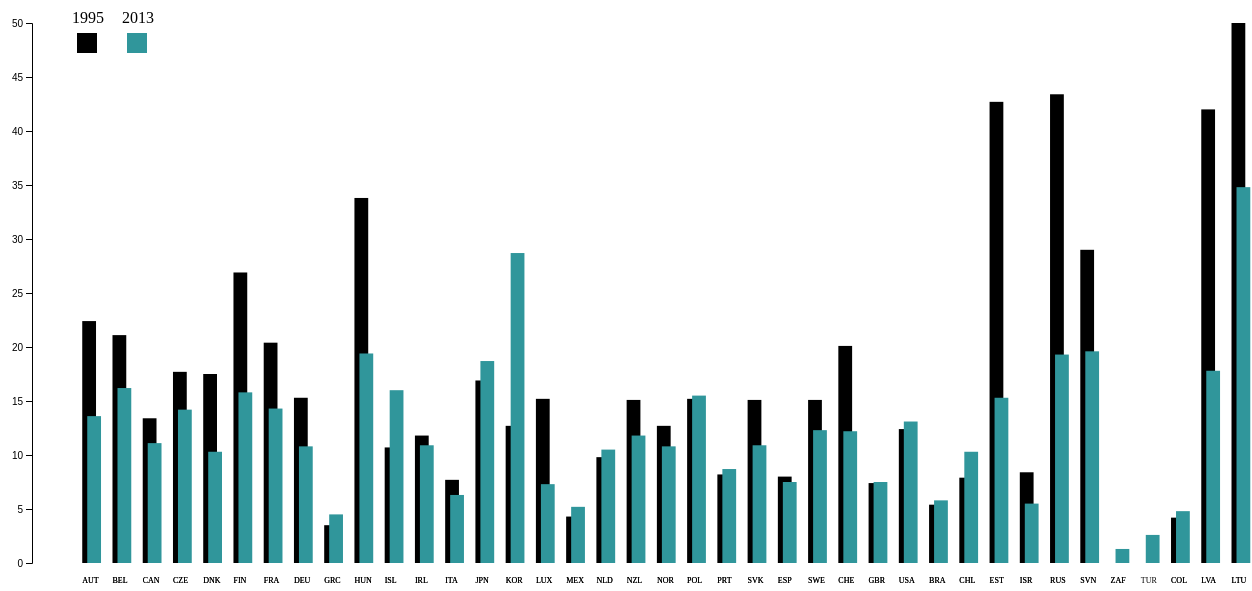
D3 v5 page, settled after 480 driven frames (8 s of simulated time); the page loaded 1 data file(s).



    // var margin={
    //   top:20, right:10, bottom:20, left:10
    // };
    // var padding = {top: 60, right: 60, bottom: 60, left: 60};
    // var width = 1400;
    // var height = 600;
    var margin = {top: 20, right: 20, bottom: 20, left: 20},
    padding = {top: 60, right: 60, bottom: 60, left: 60},
    outerWidth = 1400,
    outerHeight = 700,
    innerWidth = outerWidth - margin.left - margin.right,
    innerHeight = outerHeight - margin.top - margin.bottom,
    width = innerWidth - padding.left - padding.right,
    height = innerHeight - padding.top - padding.bottom;
    var svg = d3.select("body").append("svg")
    .attr("width", width + margin.left + margin.right)
    .attr("height", height + margin.top + margin.bottom).append("g")
    .attr("transform", "translate(" + margin.left + "," + margin.top + ")");

    var g = svg.append("g")
    .attr("transform", "translate(" + padding.left + "," + 0 + ")");


    var draw= function(data){
        var barWidth=width/90;

        g.selectAll('rect')
          .data(data).enter().append('rect')
          .attr('x',function(d,i){
            if(d.TIME=='1995'&& d.SUBJECT=='TOT'){return i*width/data.length}
            if(d.TIME=='1996'&& d.SUBJECT=='TOT'){return i*width/data.length}
            if(d.TIME=='2013'&&d.SUBJECT=='TOT'){return (i-1)*width/data.length+5}
          })
          .attr('y',function(d){
            return height-margin.top-d.Value/d3.max(data,function(d){
              return Number(d.Value);
            })*height+margin.top;
          })
          .attr('width',function(d,i){
            if(d.TIME=='1995'){return barWidth}
            if(d.TIME=='2013'){return barWidth}
          })
          .attr('height',function(d){
            if(d.TIME=='1995'){return height*d.Value/d3.max(data,function(d){
              return Number(d.Value);
            })}
            if(d.TIME=='2013'){return height*d.Value/d3.max(data,function(d){
              return Number(d.Value);
            })}
          })
          .attr('fill',function(d){
            if(d.TIME=='1995'&& d.SUBJECT=='TOT'){return 'black'}
            if(d.TIME=='1996'&& d.SUBJECT=='TOT'){return 'black'}
            if(d.TIME=='2013'&&d.SUBJECT=='TOT'){return '#30969b'}
          });

        g.selectAll('text').data(data).enter().append('text')
        .attr('x',function(d,i){
          if(d.TIME=='2013'&& d.SUBJECT=='TOT'){return (i-1)*width/data.length}
          if(d.TIME=='2010'&& d.SUBJECT=='TOT'){return -500}
          if(d.TIME=='1995'&& d.SUBJECT=='TOT'){return i*width/data.length}
          if(d.TIME=='1996'&& d.SUBJECT=='TOT'){return i*width/data.length}
        })
        .attr('y',function(d){
          return height+20
        })
        .text(function(d){
          return d.LOCATION
        }).style('font-size','0.5em');

    }

    var cdata = d3.csv('Shortened.csv')
                  .then(function(data){
                    draw(data);

                  console.log('max:' + d3.max(data,function(d){
                      return Number(d.Value);
                  }))
                  var yscale = d3.scaleLinear()
                                   .domain([0,d3.max(data,function(d){
                                     return Number(d.Value);
                                   })])
                                   .range([height,0]);

                  var yAxis = d3.axisLeft(yscale).ticks(10);

                  g.append("g")
                  .attr('transform','translate(-20,'+(0)+')').call(yAxis);
                  });
                  var times = ['1995','2013'];
                  console.log(times);
                  g.append('g').selectAll('text').data(times).enter().append('text')
                    .text(function(d){
                      return d
                    }).attr('x',function(d,i){
                      return 50*i+20
                    });
                  g.append('g').selectAll('rect').data(times).enter().append('rect')
                      .attr('x',function(d,i){
                        return 50*i+25
                      })
                      .attr('y',10)
                      .attr('width',20)
                      .attr('height',20)
                      .attr('fill',function(d){
                        if(d=='1995'){return 'black'}
                        else{return '#30969b'}
                      })


    // d3.select('svg').attr('width',width).attr('height',height);

  

### data: Shortened.csv
?"LOCATION", INDICATOR, SUBJECT, MEASURE, FREQUENCY, TIME, Value, Flag Codes
AUS, SUICIDE, TOT, 100000PER, A, 1995, 12.2, 
AUS, SUICIDE, TOT, 100000PER, A, 2013, 11.3, 
AUT, SUICIDE, TOT, 100000PER, A, 1995, 22.4, 
AUT, SUICIDE, TOT, 100000PER, A, 2013, 13.6, 
BEL, SUICIDE, TOT, 100000PER, A, 1995, 21.1, 
BEL, SUICIDE, TOT, 100000PER, A, 2013, 16.2, 
CAN, SUICIDE, TOT, 100000PER, A, 1995, 13.4, 
CAN, SUICIDE, TOT, 100000PER, A, 2013, 11.1, 
CZE, SUICIDE, TOT, 100000PER, A, 1995, 17.7, 
CZE, SUICIDE, TOT, 100000PER, A, 2013, 14.2, 
DNK, SUICIDE, TOT, 100000PER, A, 1995, 17.5, 
DNK, SUICIDE, TOT, 100000PER, A, 2013, 10.3, 
FIN, SUICIDE, TOT, 100000PER, A, 1995, 26.9, 
FIN, SUICIDE, TOT, 100000PER, A, 2013, 15.8, 
FRA, SUICIDE, TOT, 100000PER, A, 1995, 20.4, 
FRA, SUICIDE, TOT, 100000PER, A, 2013, 14.3, 
DEU, SUICIDE, TOT, 100000PER, A, 1995, 15.3, 
DEU, SUICIDE, TOT, 100000PER, A, 2013, 10.8, 
GRC, SUICIDE, TOT, 100000PER, A, 1995, 3.5, 
GRC, SUICIDE, TOT, 100000PER, A, 2013, 4.5, 
HUN, SUICIDE, TOT, 100000PER, A, 1995, 33.8, 
HUN, SUICIDE, TOT, 100000PER, A, 2013, 19.4, 
ISL, SUICIDE, TOT, 100000PER, A, 1995, 10.7, 
ISL, SUICIDE, TOT, 100000PER, A, 2013, 16, 
IRL, SUICIDE, TOT, 100000PER, A, 1995, 11.8, 
IRL, SUICIDE, TOT, 100000PER, A, 2013, 10.9, 
ITA, SUICIDE, TOT, 100000PER, A, 1995, 7.7, 
ITA, SUICIDE, TOT, 100000PER, A, 2013, 6.3, 
JPN, SUICIDE, TOT, 100000PER, A, 1995, 16.9, B
JPN, SUICIDE, TOT, 100000PER, A, 2013, 18.7, 
KOR, SUICIDE, TOT, 100000PER, A, 1995, 12.7, B
KOR, SUICIDE, TOT, 100000PER, A, 2013, 28.7, 
LUX, SUICIDE, TOT, 100000PER, A, 1995, 15.2, 
LUX, SUICIDE, TOT, 100000PER, A, 2013, 7.3, 
MEX, SUICIDE, TOT, 100000PER, A, 1995, 4.3, 
MEX, SUICIDE, TOT, 100000PER, A, 2013, 5.2, 
NLD, SUICIDE, TOT, 100000PER, A, 1995, 9.8, 
NLD, SUICIDE, TOT, 100000PER, A, 2013, 10.5, 
NZL, SUICIDE, TOT, 100000PER, A, 1995, 15.1, 
NZL, SUICIDE, TOT, 100000PER, A, 2013, 11.8, 
NOR, SUICIDE, TOT, 100000PER, A, 1995, 12.7, 
NOR, SUICIDE, TOT, 100000PER, A, 2013, 10.8, 
POL, SUICIDE, TOT, 100000PER, A, 1995, 15.2, 
POL, SUICIDE, TOT, 100000PER, A, 2013, 15.5, 
PRT, SUICIDE, TOT, 100000PER, A, 1995, 8.2, 
PRT, SUICIDE, TOT, 100000PER, A, 2013, 8.7, 
SVK, SUICIDE, TOT, 100000PER, A, 1995, 15.1, 
SVK, SUICIDE, TOT, 100000PER, A, 2013, 10.9, 
ESP, SUICIDE, TOT, 100000PER, A, 1995, 8, 
ESP, SUICIDE, TOT, 100000PER, A, 2013, 7.5, 
SWE, SUICIDE, TOT, 100000PER, A, 1995, 15.1, 
SWE, SUICIDE, TOT, 100000PER, A, 2013, 12.3, 
CHE, SUICIDE, TOT, 100000PER, A, 1995, 20.1, B
CHE, SUICIDE, TOT, 100000PER, A, 2013, 12.2, 
GBR, SUICIDE, TOT, 100000PER, A, 1995, 7.4, 
GBR, SUICIDE, TOT, 100000PER, A, 2013, 7.5, 
USA, SUICIDE, TOT, 100000PER, A, 1995, 12.4, 
USA, SUICIDE, TOT, 100000PER, A, 2013, 13.1, 
BRA, SUICIDE, TOT, 100000PER, A, 1995, 5.4, 
BRA, SUICIDE, TOT, 100000PER, A, 2013, 5.8, 
... 22 more rows